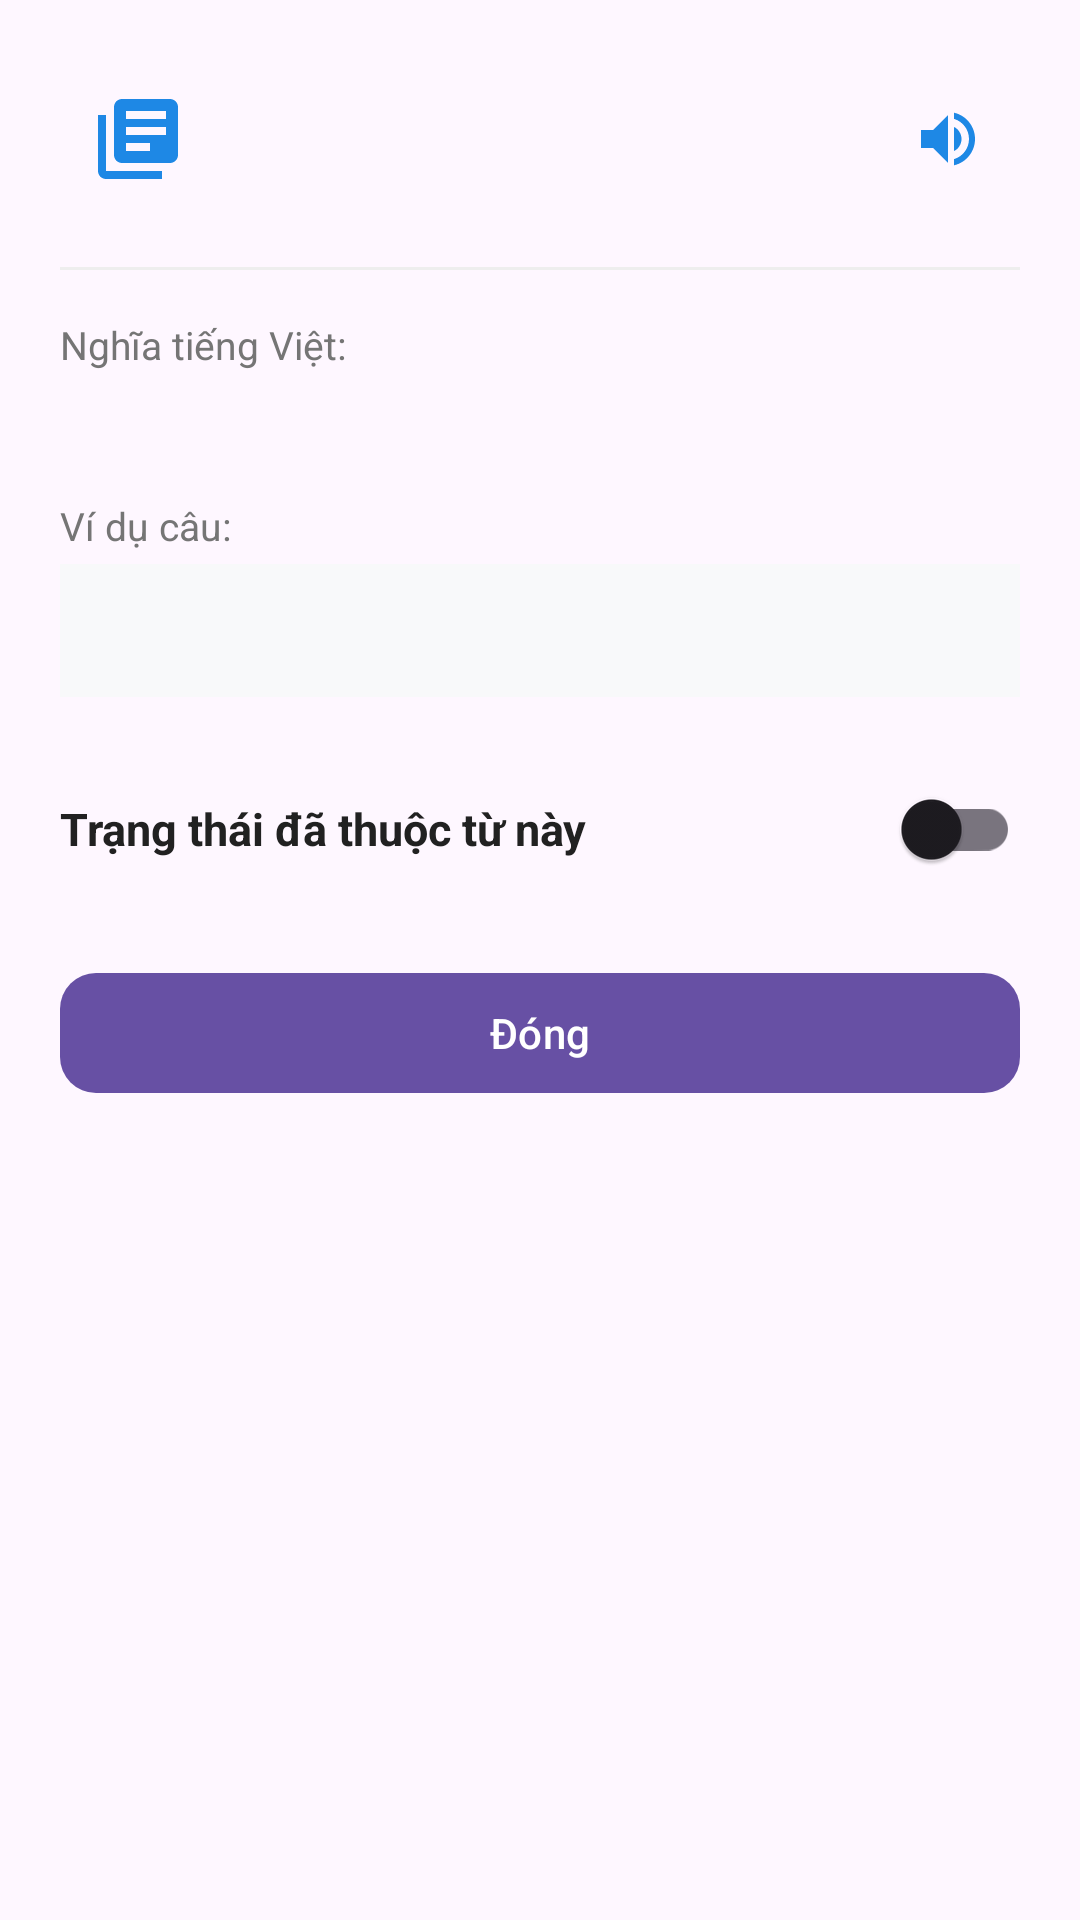

Produce the Android XML layout that renders to this screen, including the resource entries it uses.
<!-- AndroidManifest.xml: application theme Theme.ProjectHocTiengAnh -->
<!-- res/layout/dialog_word_detail.xml -->
<?xml version="1.0" encoding="utf-8"?>
<LinearLayout xmlns:android="http://schemas.android.com/apk/res/android"
    xmlns:app="http://schemas.android.com/apk/res-auto"
    xmlns:tools="http://schemas.android.com/tools"
    android:layout_width="match_parent"
    android:layout_height="wrap_content"
    android:orientation="vertical"
    android:padding="20dp">

    
    <LinearLayout
        android:layout_width="match_parent"
        android:layout_height="wrap_content"
        android:gravity="center_vertical"
        android:orientation="horizontal">

        <FrameLayout
            android:layout_width="52dp"
            android:layout_height="52dp"
            android:background="@drawable/bg_icon_container">

            <ImageView
                android:id="@+id/imgDetailIcon"
                android:layout_width="32dp"
                android:layout_height="32dp"
                android:layout_gravity="center"
                android:contentDescription="@null"
                android:src="@drawable/ic_word_default" />
        </FrameLayout>

        <LinearLayout
            android:layout_width="0dp"
            android:layout_height="wrap_content"
            android:layout_marginStart="14dp"
            android:layout_weight="1"
            android:orientation="vertical">

            <TextView
                android:id="@+id/tvDetailWord"
                android:layout_width="wrap_content"
                android:layout_height="wrap_content"
                android:textColor="@color/text_primary"
                android:textSize="22sp"
                android:textStyle="bold"
                tools:text="airport" />

            <TextView
                android:id="@+id/tvDetailPhonetic"
                android:layout_width="wrap_content"
                android:layout_height="wrap_content"
                android:layout_marginTop="2dp"
                android:textColor="@color/primary"
                android:textSize="16sp"
                android:textStyle="italic"
                tools:text="/ˈeə.pɔːt/" />

        </LinearLayout>

        <ImageButton
            android:id="@+id/btnSpeak"
            android:layout_width="48dp"
            android:layout_height="48dp"
            android:background="?android:attr/selectableItemBackgroundBorderless"
            android:contentDescription="Phát âm"
            android:src="@drawable/ic_volume_up" />

    </LinearLayout>

    <View
        android:layout_width="match_parent"
        android:layout_height="1dp"
        android:layout_marginTop="16dp"
        android:layout_marginBottom="16dp"
        android:background="@color/divider_color" />

    
    <TextView
        android:layout_width="wrap_content"
        android:layout_height="wrap_content"
        android:text="Nghĩa tiếng Việt:"
        android:textColor="@color/text_secondary"
        android:textSize="13sp" />

    <TextView
        android:id="@+id/tvDetailMeaning"
        android:layout_width="match_parent"
        android:layout_height="wrap_content"
        android:layout_marginTop="4dp"
        android:textColor="@color/text_primary"
        android:textSize="17sp"
        android:textStyle="bold"
        tools:text="sân bay" />

    
    <TextView
        android:layout_width="wrap_content"
        android:layout_height="wrap_content"
        android:layout_marginTop="16dp"
        android:text="Ví dụ câu:"
        android:textColor="@color/text_secondary"
        android:textSize="13sp" />

    <TextView
        android:id="@+id/tvDetailExample"
        android:layout_width="match_parent"
        android:layout_height="wrap_content"
        android:layout_marginTop="4dp"
        android:background="#F8F9FA"
        android:padding="12dp"
        android:textColor="#37474F"
        android:textSize="15sp"
        android:textStyle="italic"
        tools:text="I arrived at the airport two hours early." />

    
    <LinearLayout
        android:layout_width="match_parent"
        android:layout_height="wrap_content"
        android:layout_marginTop="20dp"
        android:gravity="center_vertical"
        android:orientation="horizontal">

        <TextView
            android:layout_width="0dp"
            android:layout_height="wrap_content"
            android:layout_weight="1"
            android:text="Trạng thái đã thuộc từ này"
            android:textColor="@color/text_primary"
            android:textSize="15sp"
            android:textStyle="bold" />

        <com.google.android.material.switchmaterial.SwitchMaterial
            android:id="@+id/switchLearned"
            android:layout_width="wrap_content"
            android:layout_height="wrap_content" />

    </LinearLayout>

    
    <com.google.android.material.button.MaterialButton
        android:id="@+id/btnCloseDetail"
        android:layout_width="match_parent"
        android:layout_height="48dp"
        android:layout_marginTop="20dp"
        android:text="Đóng"
        app:cornerRadius="12dp" />

</LinearLayout>
<!-- resources referenced by this layout -->
<resources>
  <color name="divider_color">#EEEEEE</color>
  <color name="primary">#1E88E5</color>
  <color name="text_primary">#212121</color>
  <color name="text_secondary">#757575</color>
  <!-- drawable ic_volume_up (drawable) -->
  <vector xmlns:android="http://schemas.android.com/apk/res/android"
      android:width="24dp"
      android:height="24dp"
      android:viewportWidth="24"
      android:viewportHeight="24">
    <path
        android:fillColor="#1E88E5"
        android:pathData="M3,9v6h4l5,5V4L7,9H3zm13.5,3c0,-1.77 -1.02,-3.29 -2.5,-4.03v8.05c1.48,-0.73 2.5,-2.25 2.5,-4.02zM14,3.23v2.06c2.89,0.86 5,3.54 5,6.71s-2.11,5.85 -5,6.71v2.06c4.01,-0.91 7,-4.49 7,-8.77s-2.99,-7.86 -7,-8.77z"/>
  </vector>
  <!-- drawable ic_word_default (drawable) -->
  <vector xmlns:android="http://schemas.android.com/apk/res/android"
      android:width="24dp"
      android:height="24dp"
      android:viewportWidth="24"
      android:viewportHeight="24">
    <path
        android:fillColor="#1E88E5"
        android:pathData="M4,6H2v14c0,1.1 0.9,2 2,2h14v-2H4V6zm16,-4H8c-1.1,0 -2,0.9 -2,2v12c0,1.1 0.9,2 2,2h12c1.1,0 2,-0.9 2,-2V4c0,-1.1 -0.9,-2 -2,-2zm-1,9H9V9h10v2zm-4,4H9v-2h6v2zm3,-8H9V5h10v2z"/>
  </vector>
  <style name="Theme.ProjectHocTiengAnh" parent="Base.Theme.ProjectHocTiengAnh" />
  <style name="Base.Theme.ProjectHocTiengAnh" parent="Theme.Material3.DayNight.NoActionBar">
          
          
      </style>
</resources>
